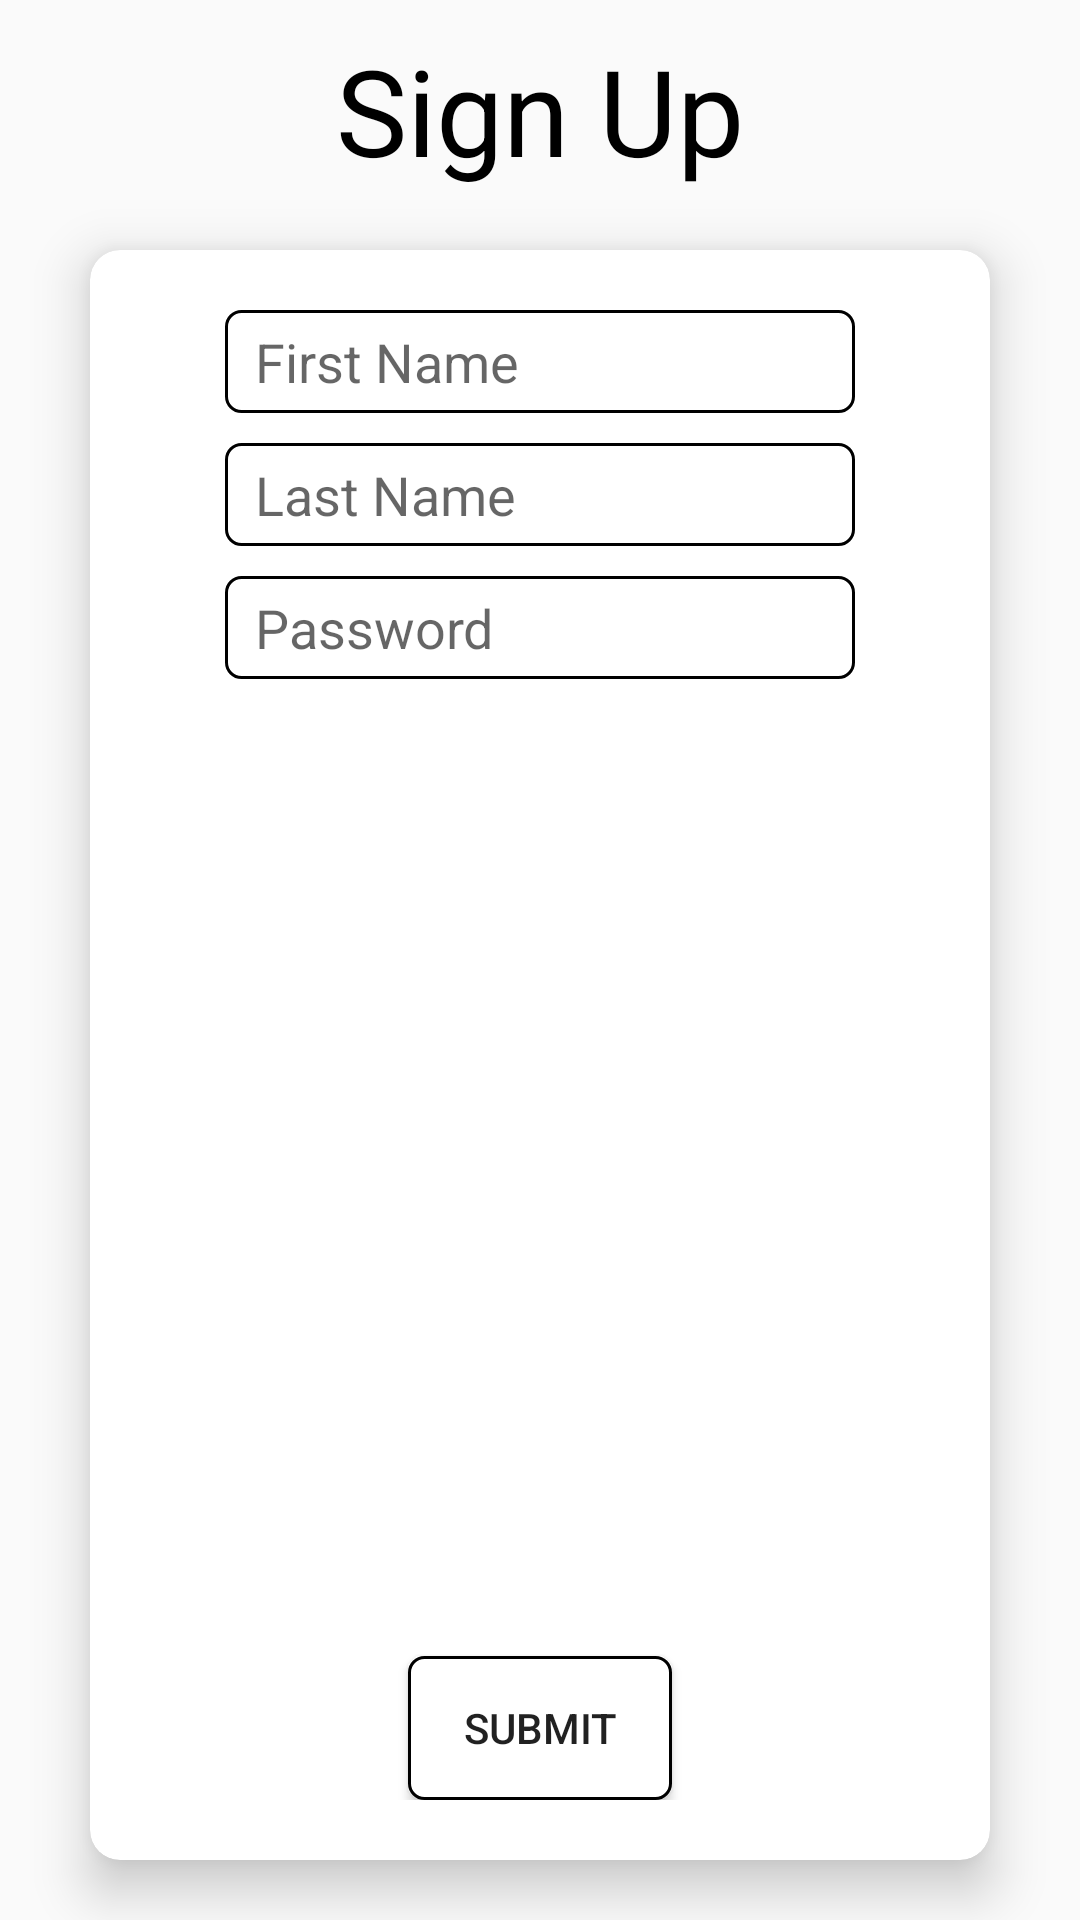

Reconstruct the res/layout file that produces this screen, plus the resources it refers to.
<!-- AndroidManifest.xml: application theme AppTheme -->
<!-- res/layout/activity_sign_up.xml -->
<?xml version="1.0" encoding="utf-8"?>
<RelativeLayout xmlns:android="http://schemas.android.com/apk/res/android"
    xmlns:app="http://schemas.android.com/apk/res-auto"
    xmlns:tools="http://schemas.android.com/tools"
    android:layout_width="match_parent"
    android:layout_height="match_parent"
    tools:context=".SignUpActivity">


    <TextView
        android:id="@+id/textView"
        android:layout_width="wrap_content"
        android:layout_height="wrap_content"
        android:layout_centerHorizontal="true"
        android:layout_margin="10dp"
        android:gravity="center"
        android:text="Sign Up"
        android:textSize="40dp"
        android:textColor="@android:color/black"
        />

    <androidx.cardview.widget.CardView
        android:layout_width="300dp"
        android:layout_height="match_parent"
        android:layout_marginBottom="20dp"
        android:layout_below="@+id/textView"
        android:layout_centerHorizontal="true"
        android:layout_marginTop="10dp"
        android:background="@color/background"
        app:cardCornerRadius="10dp"
        app:cardElevation="10dp"
        >

        <RelativeLayout
            android:layout_gravity="center_horizontal"
            android:layout_width="wrap_content"
            android:layout_height="match_parent"
            android:padding="20dp"
            >

            <Button
                android:id="@+id/submitButton"
                android:layout_width="wrap_content"
                android:layout_height="wrap_content"
                android:layout_alignParentBottom="true"
                android:layout_centerHorizontal="true"
                android:background="@drawable/shapeorder"
                android:text="Submit" />

            <EditText
                android:id="@+id/password"
                android:layout_width="wrap_content"
                android:layout_height="wrap_content"
                android:layout_below="@+id/lastName"
                android:layout_centerHorizontal="true"
                android:background="@drawable/shapeorder"
                android:layout_marginTop="10dp"
                android:ems="10"
                android:hint="Password"
                android:inputType="textPassword" />

            <EditText
                android:id="@+id/firstName"
                android:layout_width="wrap_content"
                android:layout_height="wrap_content"
                android:layout_centerHorizontal="true"
                android:background="@drawable/shapeorder"
                android:ems="10"
                android:hint="First Name"
                android:inputType="textPersonName" />

            <EditText
                android:id="@+id/lastName"
                android:layout_width="wrap_content"
                android:layout_height="wrap_content"
                android:layout_centerHorizontal="true"
                android:layout_below="@+id/firstName"
                android:background="@drawable/shapeorder"
                android:ems="10"
                android:hint="Last Name"
                android:inputType="textPersonName"
                android:layout_marginTop="10dp"/>


        </RelativeLayout>

    </androidx.cardview.widget.CardView>



</RelativeLayout>
<!-- resources referenced by this layout -->
<resources>
  <color name="background">#FFFFFF</color>
  <!-- drawable shapeorder (drawable) -->
  <?xml version="1.0" encoding="utf-8"?>
  <shape
      xmlns:android="http://schemas.android.com/apk/res/android"
      android:shape="rectangle">
  
      <solid
          android:color="@color/background">
      </solid>
  
      <corners
          android:radius="5dp">
      </corners>
  
      <stroke
          android:width="1dp"
          android:color="#000">
      </stroke>
  
      <padding
          android:top="5dp"
          android:right="10dp"
          android:left="10dp"
          android:bottom="5dp">
      </padding>
  
  </shape>
  <style name="AppTheme" parent="Theme.AppCompat.Light.NoActionBar">
          
          <item name="colorPrimary">@color/colorPrimary</item>
          <item name="colorPrimaryDark">@color/colorPrimaryDark</item>
          <item name="colorAccent">@color/colorAccent</item>
      </style>
  <color name="colorPrimary">#7765EF</color>
  <color name="colorPrimaryDark">#67BEBB</color>
  <color name="colorAccent">#CA6049</color>
</resources>
